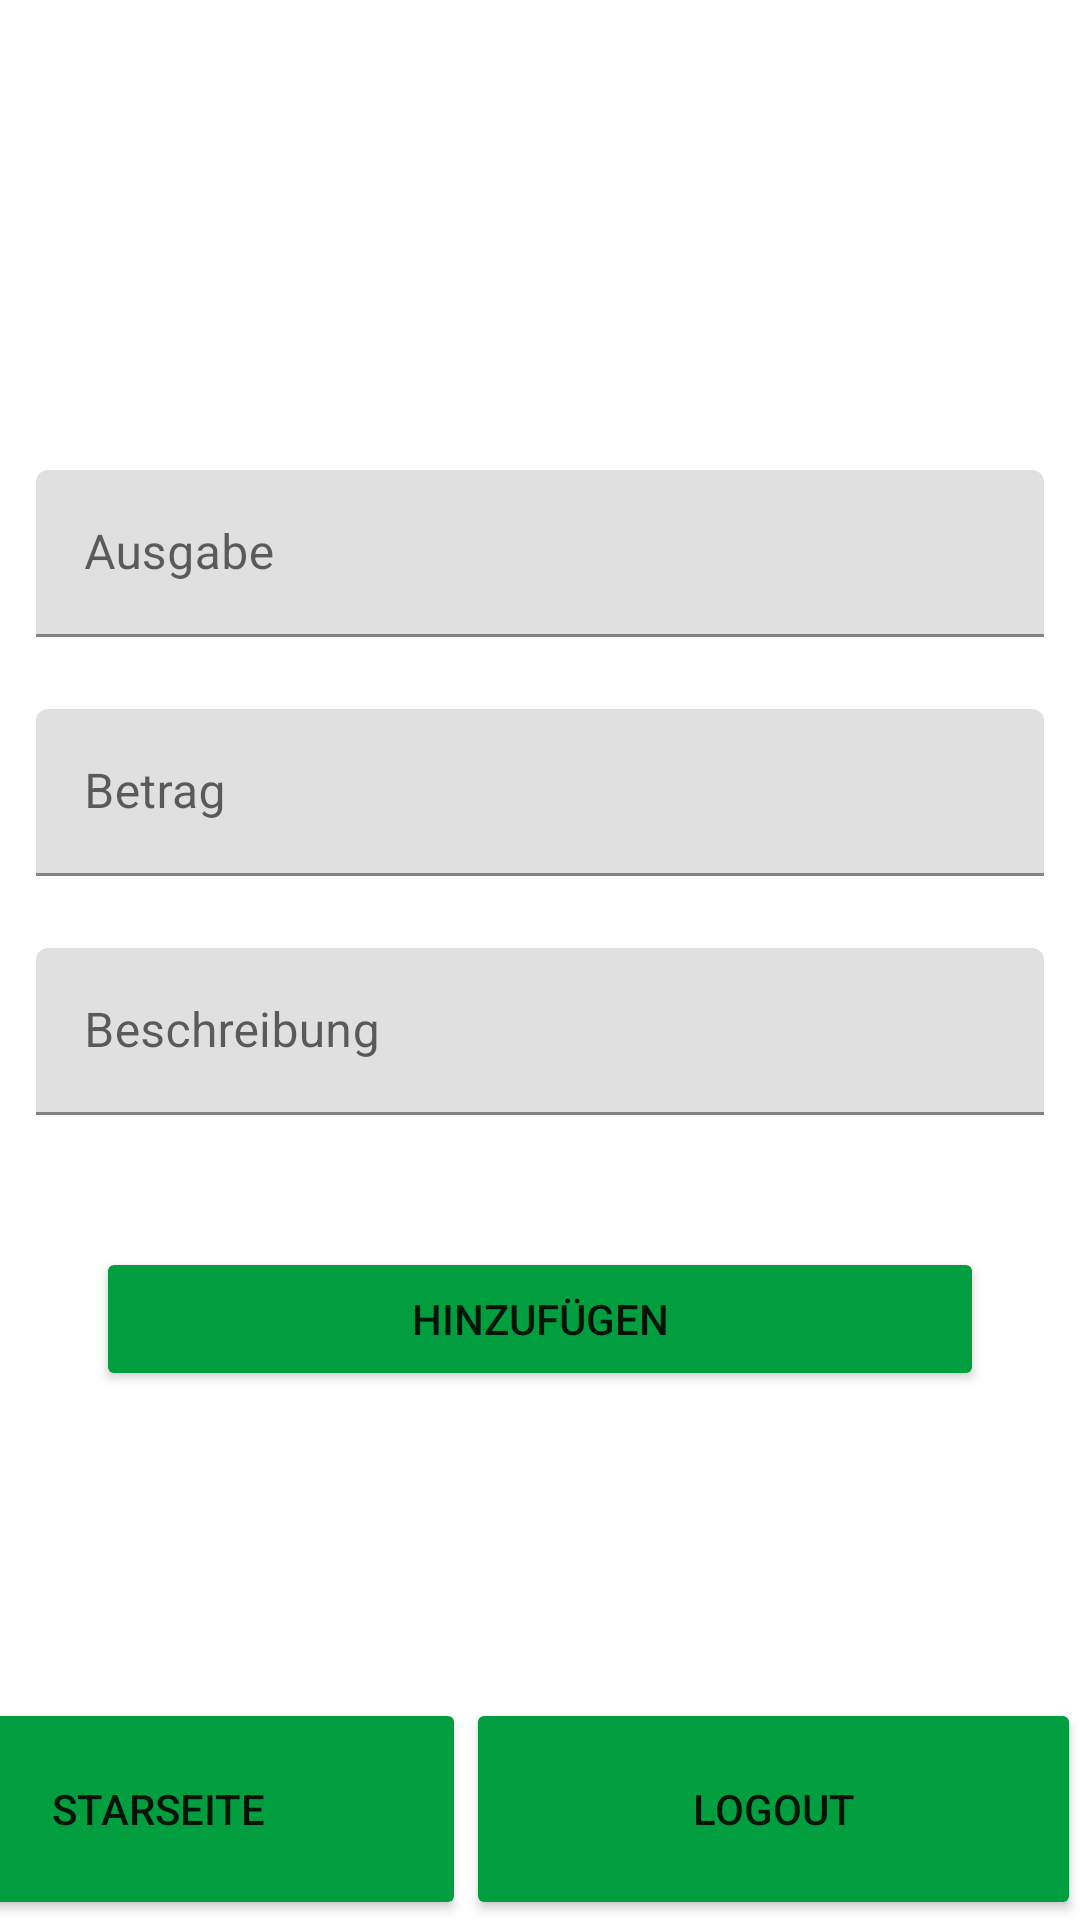

The Android layout XML behind this screen, and the referenced resources:
<!-- AndroidManifest.xml: application theme Theme.MobileApplicationFinanceApp -->
<!-- res/layout/activity_add.xml -->
<?xml version="1.0" encoding="utf-8"?>
<androidx.constraintlayout.widget.ConstraintLayout xmlns:android="http://schemas.android.com/apk/res/android"
    xmlns:app="http://schemas.android.com/apk/res-auto"
    xmlns:tools="http://schemas.android.com/tools"
    android:layout_width="match_parent"
    android:layout_height="match_parent"
    tools:context=".AddActivity">


    <LinearLayout
        android:layout_width="match_parent"
        android:layout_height="wrap_content"
        android:orientation="vertical"
        app:layout_constraintBottom_toBottomOf="parent"
        app:layout_constraintEnd_toEndOf="parent"
        app:layout_constraintStart_toStartOf="parent"
        app:layout_constraintTop_toTopOf="parent">

        <com.google.android.material.textfield.TextInputLayout
            android:id="@+id/til_add_name"
            android:layout_margin="12dp"
            android:hint="Ausgabe"
            style="@style/ThemeOverlay.Material3.AutoCompleteTextView.OutlinedBox"
            android:layout_width="match_parent"
            android:layout_height="wrap_content">

            <com.google.android.material.textfield.TextInputEditText
                android:id="@+id/tiet_add_nameofexpense"
                android:layout_width="match_parent"
                android:layout_height="wrap_content" />
        </com.google.android.material.textfield.TextInputLayout>

        <com.google.android.material.textfield.TextInputLayout
            android:id="@+id/til_add_value"
            android:layout_margin="12dp"
            android:hint="Betrag"
            style="@style/ThemeOverlay.Material3.AutoCompleteTextView.OutlinedBox"
            android:layout_width="match_parent"
            android:layout_height="wrap_content"
            >

            <com.google.android.material.textfield.TextInputEditText
                android:id="@+id/tiet_add_value"
                android:layout_width="match_parent"
                android:layout_height="wrap_content"
                android:inputType="numberDecimal"
                />
        </com.google.android.material.textfield.TextInputLayout>

        <com.google.android.material.textfield.TextInputLayout
            android:id="@+id/til_add_descriptionlayout"
            android:layout_margin="12dp"
            android:hint="Beschreibung"
            style="@style/ThemeOverlay.Material3.AutoCompleteTextView.OutlinedBox"
            android:layout_width="match_parent"
            android:layout_height="wrap_content">

            <com.google.android.material.textfield.TextInputEditText
                android:id="@+id/tiet_add_description"
                android:layout_width="match_parent"
                android:layout_height="wrap_content" />
        </com.google.android.material.textfield.TextInputLayout>

        <Button
            android:id="@+id/btn_add_add"
            android:layout_width="match_parent"
            android:layout_height="wrap_content"
            android:text="Hinzufügen"
            android:backgroundTint="@color/green"
            android:layout_margin="32dp"/>
    </LinearLayout>
    <LinearLayout
        android:layout_width="410dp"
        android:layout_height="74dp"
        android:orientation="horizontal"
        app:layout_constraintBottom_toBottomOf="parent"
        app:layout_constraintEnd_toEndOf="parent">


        <Button
            android:id="@+id/btn_add_homescreen"
            android:layout_width="match_parent"
            android:layout_height="match_parent"
            android:layout_weight="0.33"
            android:backgroundTint="@color/green"
            android:text="Starseite"
            />
        <Button
            android:id="@+id/btn_add_logout"
            android:layout_width="match_parent"
            android:layout_height="match_parent"
            android:layout_weight="0.33"
            android:backgroundTint="@color/green"
            android:text="Logout"/>
    </LinearLayout>

</androidx.constraintlayout.widget.ConstraintLayout>
<!-- resources referenced by this layout -->
<resources>
  <color name="green">#009E3F</color>
  <style name="Theme.MobileApplicationFinanceApp" parent="Theme.MaterialComponents.DayNight.DarkActionBar">
          
          <item name="colorPrimary">@color/purple_500</item>
          <item name="colorPrimaryVariant">@color/purple_700</item>
          <item name="colorOnPrimary">@color/white</item>
          
          <item name="colorSecondary">@color/teal_200</item>
          <item name="colorSecondaryVariant">@color/teal_700</item>
          <item name="colorOnSecondary">@color/black</item>
          
          <item name="android:statusBarColor">?attr/colorPrimaryVariant</item>
          
      </style>
  <color name="purple_500">#FF6200EE</color>
  <color name="purple_700">#FF3700B3</color>
  <color name="white">#FFFFFFFF</color>
  <color name="teal_200">#FF03DAC5</color>
  <color name="teal_700">#FF018786</color>
  <color name="black">#FF000000</color>
</resources>
